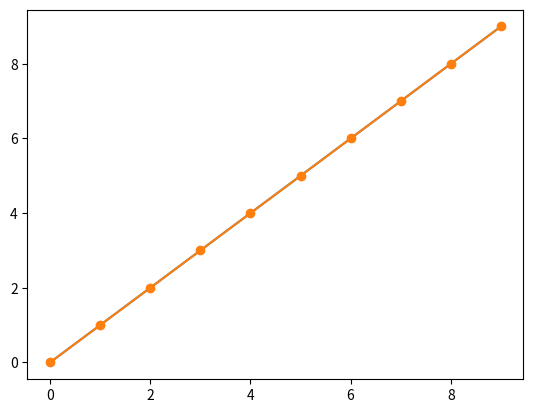
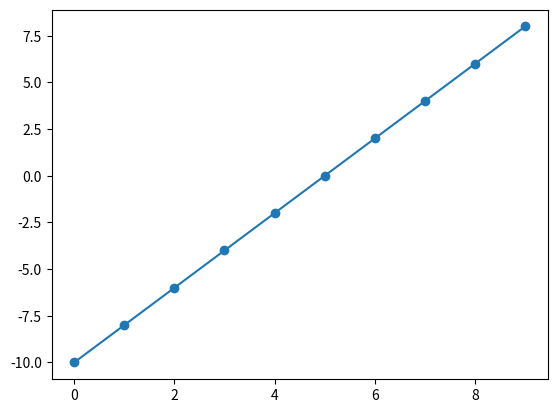
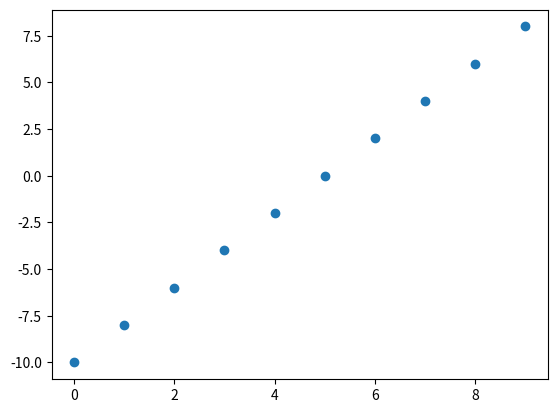
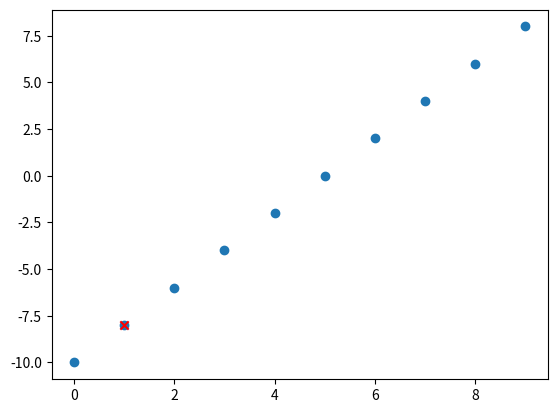

Recreate these plots in Python, in order.
import matplotlib.pyplot as plt

fig = plt.figure()  # cramos figura

ax = plt.axes()  # creamos axes

fig.add_axes(ax)  # agregamos axes a la figura

plt.show()

plt.show()

fig, ax = plt.subplots()

plt.show()

ax

fig

plt.show()

ax.plot(range(10))

fig

ax.plot(range(10), marker='o')

fig

fig, ax = plt.subplots()
ax.plot(range(10), range(-10,10,2), marker='o')
plt.show()

fig, ax = plt.subplots()
ax.scatter(range(10), range(-10,10,2), marker='o')
plt.show()

range(-10,10,2)

fig, ax = plt.subplots()
ax.scatter(range(10), range(-10,10,2), marker='o')
ax.scatter(1, -8, marker='x',c='red')
plt.show()

